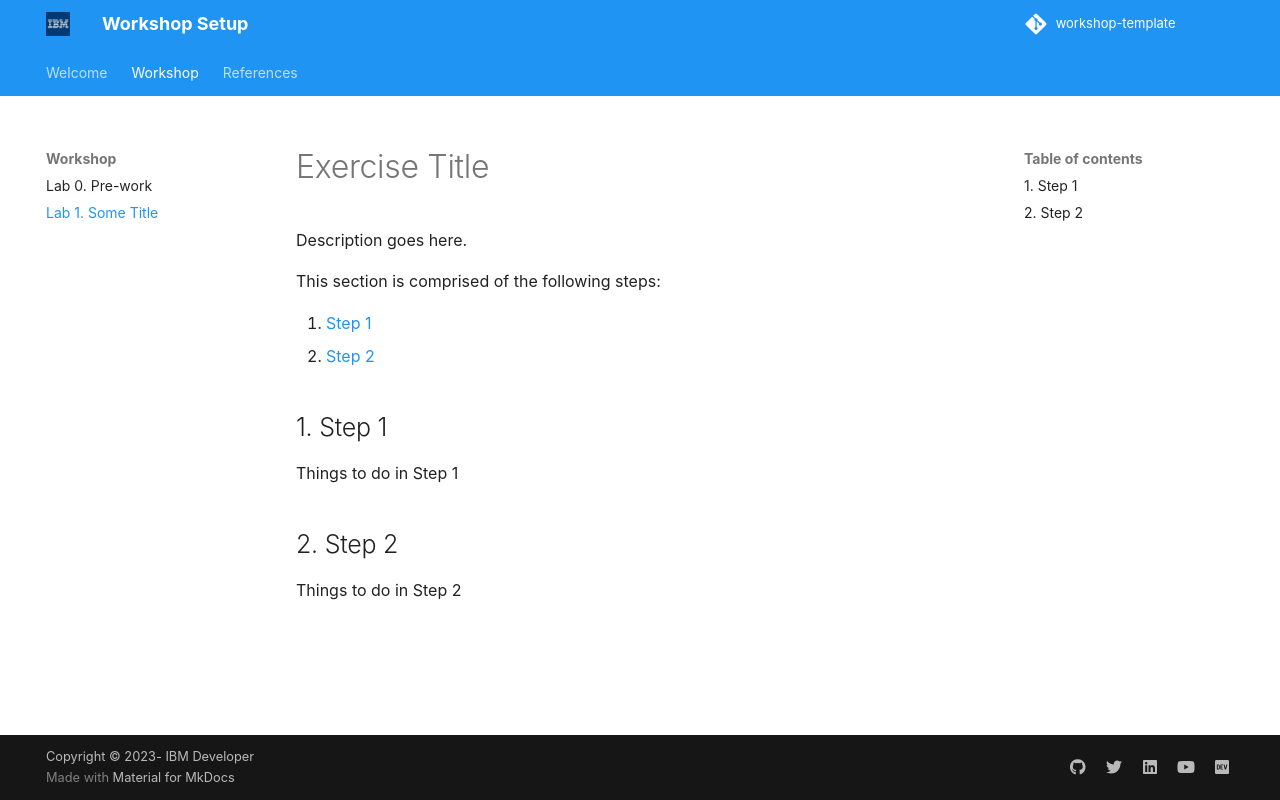

repository: Arrow-AI-Lab/workshop-instructlab · page: lab-1/index.html · generator: mkdocs

# Exercise Title

Description goes here.

This section is comprised of the following steps:

1. [Step 1](#1-step-1)
1. [Step 2](#2-step-2)

## 1. Step 1

Things to do in Step 1

## 2. Step 2

Things to do in Step 2
